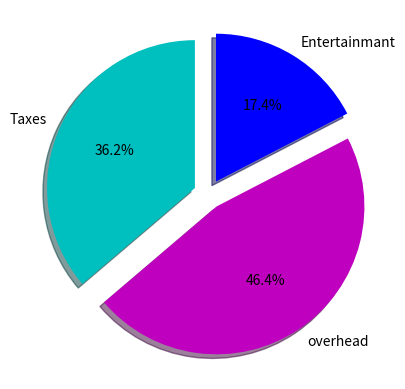

Reproduce this figure in Python.
#!/usr/bin/env python3
# -*- coding: utf-8 -*-
"""
Created on Sat Jan 25 00:57:08 2020

@author: maundaalex

Values are converted to percentages a a whole.
"""


import matplotlib.pyplot as plt

labels = 'Taxes', 'overhead', 'Entertainmant'

print(labels)

sizes = [25, 32, 12]

colors = ['c', 'm', 'b']

plt.pie(sizes, labels=labels, colors=colors, startangle=90, autopct="%1.1f%%",
        shadow=True, explode=(0.1, 0.1, 0.1))

plt.show()

